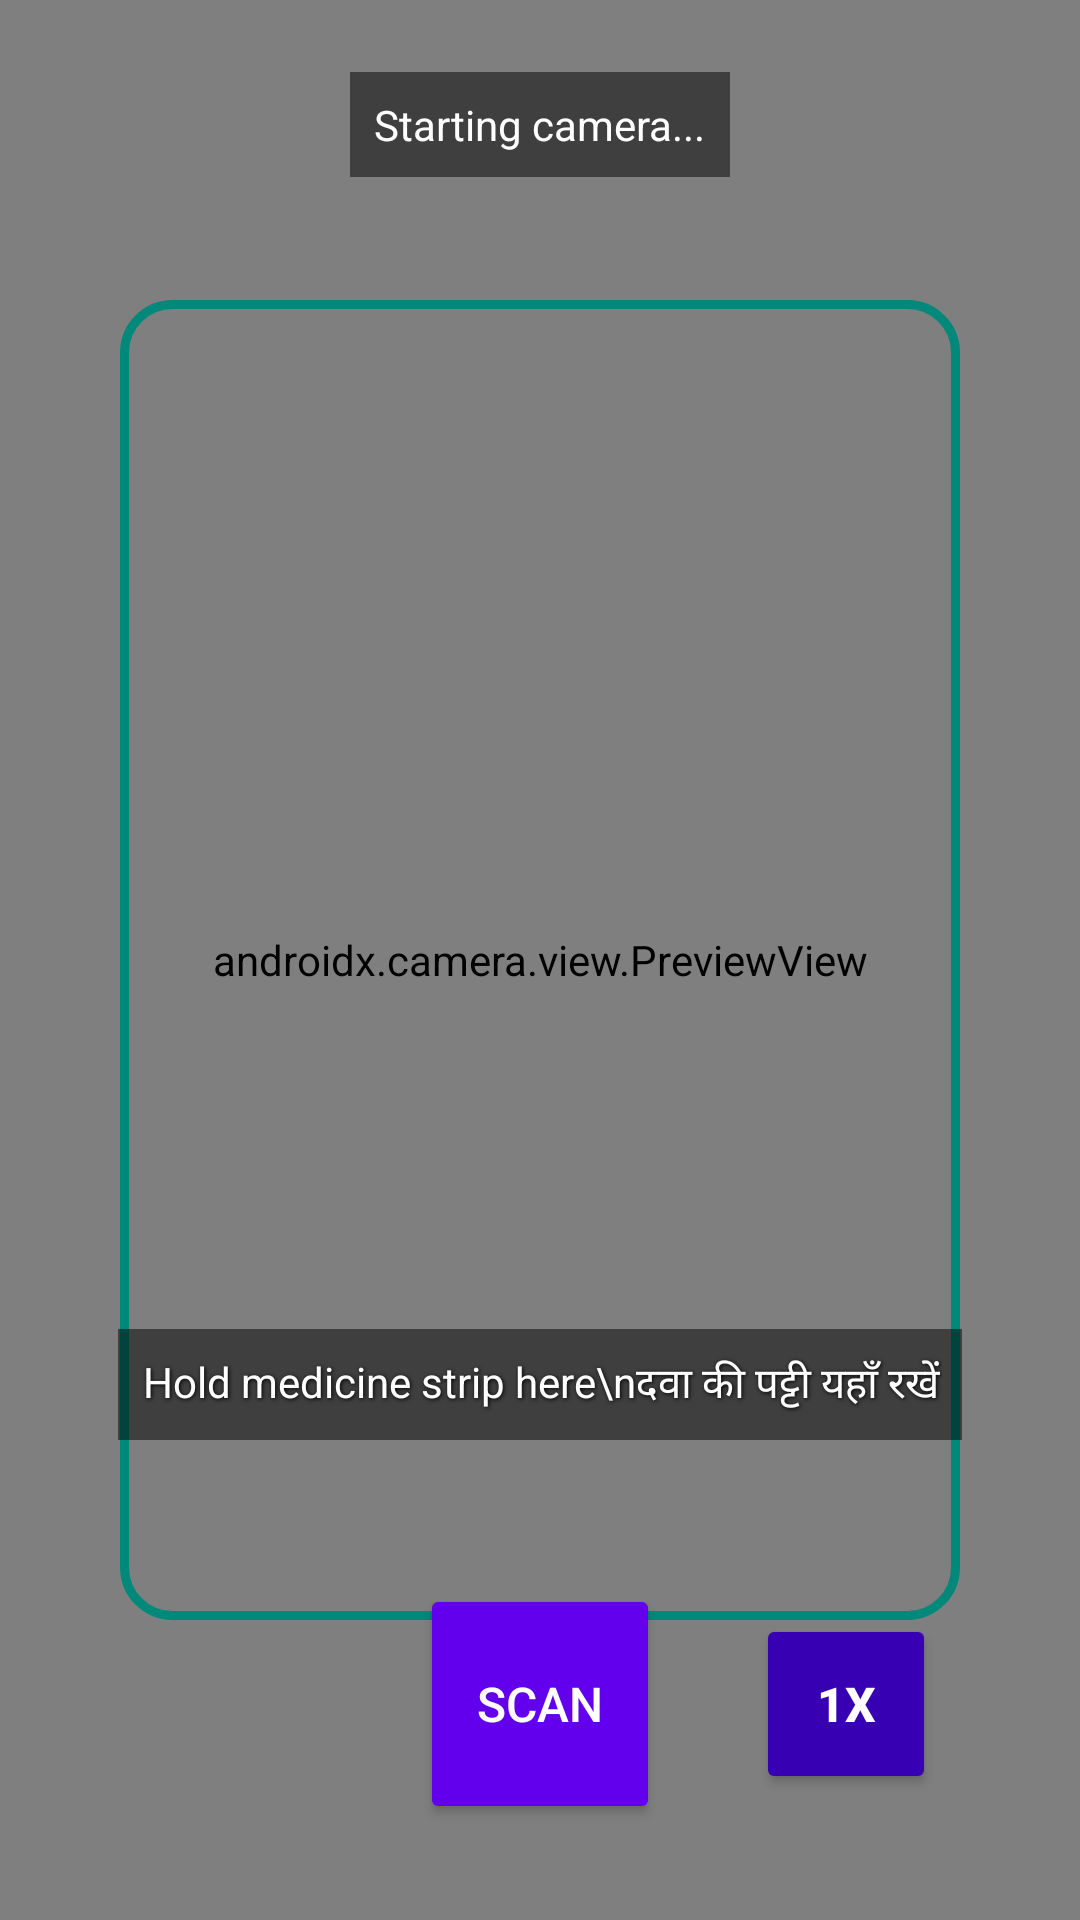

Layout XML and referenced resources for this Android screen:
<!-- AndroidManifest.xml: application theme Theme.Remedium -->
<!-- res/layout/activity_main.xml -->
<?xml version="1.0" encoding="utf-8"?>
<androidx.constraintlayout.widget.ConstraintLayout
    xmlns:android="http://schemas.android.com/apk/res/android"
    xmlns:app="http://schemas.android.com/apk/res-auto"
    xmlns:tools="http://schemas.android.com/tools"
    android:id="@+id/main"
    android:layout_width="match_parent"
    android:layout_height="match_parent"
    android:fitsSystemWindows="true"
    tools:context=".MainActivity">

    <androidx.camera.view.PreviewView
        android:id="@+id/cameraPreview"
        android:layout_width="match_parent"
        android:layout_height="match_parent"
        app:layout_constraintTop_toTopOf="parent"
        app:layout_constraintBottom_toBottomOf="parent"
        app:layout_constraintStart_toStartOf="parent"
        app:layout_constraintEnd_toEndOf="parent" />

    
    <FrameLayout
        android:id="@+id/viewfinderOverlay"
        android:layout_width="match_parent"
        android:layout_height="match_parent"
        app:layout_constraintTop_toTopOf="parent"
        app:layout_constraintBottom_toBottomOf="parent"
        app:layout_constraintStart_toStartOf="parent"
        app:layout_constraintEnd_toEndOf="parent">

        
        <View
            android:id="@+id/viewfinderRect"
            android:layout_width="280dp"
            android:layout_height="440dp"
            android:layout_gravity="center"
            android:background="@drawable/viewfinder_border" />

        
        <TextView
            android:id="@+id/tvViewfinderHint"
            android:layout_width="wrap_content"
            android:layout_height="wrap_content"
            android:layout_gravity="center_horizontal|bottom"
            android:layout_marginBottom="160dp"
            android:text="Hold medicine strip here\nदवा की पट्टी यहाँ रखें"
            android:background="#80000000"
            android:padding="8dp"
            android:layout_marginHorizontal="24dp"
            android:textColor="#FFFFFF"
            android:textSize="14sp"
            android:textAlignment="center"
            android:shadowColor="#000000"
            android:shadowDx="1"
            android:shadowDy="1"
            android:shadowRadius="3" />

    </FrameLayout>

    <TextView
        android:id="@+id/statusText"
        android:layout_width="wrap_content"
        android:layout_height="wrap_content"
        android:text="Starting camera..."
        android:textColor="#FFFFFF"
        android:background="#80000000"
        android:padding="8dp"
        android:textSize="14sp"
        app:layout_constraintTop_toTopOf="parent"
        app:layout_constraintStart_toStartOf="parent"
        app:layout_constraintEnd_toEndOf="parent"
        android:layout_marginTop="16dp"
        android:layout_margin="24dp" />

    <Button
        android:id="@+id/captureButton"
        android:layout_width="80dp"
        android:layout_height="80dp"
        android:text="Scan"
        android:textColor="#FFFFFF"
        android:textSize="16sp"
        android:maxLines="1"
        android:padding="12dp"
        android:backgroundTint="#6200EE"
        app:layout_constraintBottom_toBottomOf="parent"
        app:layout_constraintStart_toStartOf="parent"
        app:layout_constraintEnd_toEndOf="parent"
        android:layout_marginBottom="32dp" />

    <Button
        android:id="@+id/zoomButton"
        android:layout_width="60dp"
        android:layout_height="60dp"
        android:text="1x"
        android:textColor="#FFFFFF"
        android:textSize="16sp"
        android:textStyle="bold"
        android:maxLines="1"
        android:padding="12dp"
        android:backgroundTint="#3700B3"
        app:layout_constraintBottom_toBottomOf="@id/captureButton"
        app:layout_constraintTop_toTopOf="@id/captureButton"
        app:layout_constraintStart_toEndOf="@id/captureButton"
        android:layout_marginStart="32dp" />

    <androidx.constraintlayout.widget.ConstraintLayout
        android:id="@+id/resultPanel"
        android:layout_width="match_parent"
        android:layout_height="match_parent"
        android:background="#F5F5F5"
        android:visibility="gone"
        android:paddingBottom="16dp"
        app:layout_constraintTop_toTopOf="parent"
        app:layout_constraintBottom_toBottomOf="parent"
        app:layout_constraintStart_toStartOf="parent"
        app:layout_constraintEnd_toEndOf="parent">

        <TextView
            android:id="@+id/resultTitle"
            android:layout_width="0dp"
            android:layout_height="wrap_content"
            android:text="Extracted Text"
            android:textColor="#FFFFFF"
            android:textSize="22sp"
            android:textStyle="bold"
            android:padding="20dp"
            android:background="#6200EE"
            app:layout_constraintTop_toTopOf="parent"
            app:layout_constraintStart_toStartOf="parent"
            app:layout_constraintEnd_toStartOf="@id/languageToggleButton" />

        <Button
            android:id="@+id/languageToggleButton"
            android:layout_width="56dp"
            android:layout_height="48dp"
            android:text="हिं"
            android:textSize="14sp"
            android:textColor="#FFFFFF"
            android:backgroundTint="#3700B3"
            android:minWidth="56dp"
            android:padding="8dp"
            android:layout_marginTop="8dp"
            android:layout_marginEnd="16dp"
            app:layout_constraintTop_toTopOf="parent"
            app:layout_constraintEnd_toEndOf="parent" />

        <ScrollView
            android:id="@+id/resultScroll"
            android:layout_width="match_parent"
            android:layout_height="0dp"
            android:padding="20dp"
            android:paddingBottom="24dp"
            android:clipToPadding="false"
            app:layout_constraintTop_toBottomOf="@id/resultTitle"
            app:layout_constraintBottom_toTopOf="@id/btnAddMedicine"
            app:layout_constraintStart_toStartOf="parent"
            app:layout_constraintEnd_toEndOf="parent">

            <LinearLayout
                android:layout_width="match_parent"
                android:layout_height="wrap_content"
                android:orientation="vertical">

                
                <androidx.cardview.widget.CardView
                    android:id="@+id/cardInteraction"
                    android:layout_width="match_parent"
                    android:layout_height="wrap_content"
                    android:layout_marginBottom="16dp"
                    android:visibility="gone"
                    app:cardCornerRadius="12dp"
                    app:cardElevation="4dp">

                    <LinearLayout
                        android:id="@+id/layoutInteractionBg"
                        android:layout_width="match_parent"
                        android:layout_height="wrap_content"
                        android:orientation="vertical"
                        android:padding="16dp">

                        <TextView
                            android:id="@+id/tvInteractionTitle"
                            android:layout_width="wrap_content"
                            android:layout_height="wrap_content"
                            android:text="Analysing interaction..."
                            android:textStyle="bold"
                            android:textSize="18sp" />

                        <TextView
                            android:id="@+id/tvInteractionVerdict"
                            android:layout_width="wrap_content"
                            android:layout_height="wrap_content"
                            android:textStyle="bold"
                            android:textSize="16sp"
                            android:layout_marginTop="8dp" />

                        <TextView
                            android:id="@+id/tvInteractionReason"
                            android:layout_width="wrap_content"
                            android:layout_height="wrap_content"
                            android:layout_marginTop="4dp" />

                        <TextView
                            android:id="@+id/tvInteractionWatchFor"
                            android:layout_width="wrap_content"
                            android:layout_height="wrap_content"
                            android:layout_marginTop="4dp"
                            android:textStyle="italic" />

                    </LinearLayout>

                </androidx.cardview.widget.CardView>

                <TextView
                    android:id="@+id/resultText"
                    android:layout_width="match_parent"
                    android:layout_height="wrap_content"
                    android:textColor="#000000"
                    android:textSize="18sp"
                    android:lineSpacingExtra="4dp"
                    android:text="" />

            </LinearLayout>

        </ScrollView>

        
        <Button
            android:id="@+id/btnAddMedicine"
            android:layout_width="match_parent"
            android:layout_height="wrap_content"
            android:layout_marginStart="16dp"
            android:layout_marginEnd="16dp"
            android:layout_marginTop="16dp"
            android:layout_marginBottom="8dp"
            android:text="+ Add another medicine"
            android:textSize="16sp"
            android:textColor="#FFFFFF"
            android:backgroundTint="#6200EE"
            android:visibility="gone"
            app:layout_constraintBottom_toTopOf="@id/speakButton"
            app:layout_constraintStart_toStartOf="parent"
            app:layout_constraintEnd_toEndOf="parent" />

        <com.google.android.material.floatingactionbutton.FloatingActionButton
            android:id="@+id/askQuestionButton"
            android:layout_width="wrap_content"
            android:layout_height="wrap_content"
            android:layout_margin="16dp"
            android:src="@android:drawable/ic_menu_send"
            android:contentDescription="Ask a question"
            android:backgroundTint="#FF9800"
            app:tint="#FFFFFF"
            android:visibility="gone"
            app:fabSize="normal"
            app:layout_constraintBottom_toTopOf="@id/speakButton"
            app:layout_constraintEnd_toEndOf="parent" />

        <Button
            android:id="@+id/speakButton"
            android:layout_width="match_parent"
            android:layout_height="wrap_content"
            android:text="🔊 Speak"
            android:textSize="18sp"
            android:textColor="#000000"
            android:backgroundTint="#03DAC5"
            android:padding="16dp"
            android:layout_marginStart="20dp"
            android:layout_marginEnd="20dp"
            android:layout_marginBottom="8dp"
            app:layout_constraintBottom_toTopOf="@id/scanAgainButton"
            app:layout_constraintStart_toStartOf="parent"
            app:layout_constraintEnd_toEndOf="parent" />

        <Button
            android:id="@+id/scanAgainButton"
            android:layout_width="match_parent"
            android:layout_height="wrap_content"
            android:text="Scan Again"
            android:textColor="#FFFFFF"
            android:textSize="18sp"
            android:backgroundTint="#6200EE"
            android:padding="16dp"
            android:layout_marginStart="20dp"
            android:layout_marginEnd="20dp"
            android:layout_marginBottom="20dp"
            app:layout_constraintBottom_toBottomOf="parent"
            app:layout_constraintStart_toStartOf="parent"
            app:layout_constraintEnd_toEndOf="parent" />

    </androidx.constraintlayout.widget.ConstraintLayout>

</androidx.constraintlayout.widget.ConstraintLayout>
<!-- resources referenced by this layout -->
<resources>
  <!-- drawable viewfinder_border (drawable) -->
  <?xml version="1.0" encoding="utf-8"?>
  <shape xmlns:android="http://schemas.android.com/apk/res/android"
      android:shape="rectangle">
      <stroke
          android:width="3dp"
          android:color="#00897B" />
      <corners
          android:radius="16dp" />
      <solid
          android:color="@android:color/transparent" />
  </shape>
  <style name="Theme.Remedium" parent="Base.Theme.Remedium" />
  <style name="Base.Theme.Remedium" parent="Theme.Material3.DayNight.NoActionBar">
          
          
      </style>
</resources>
